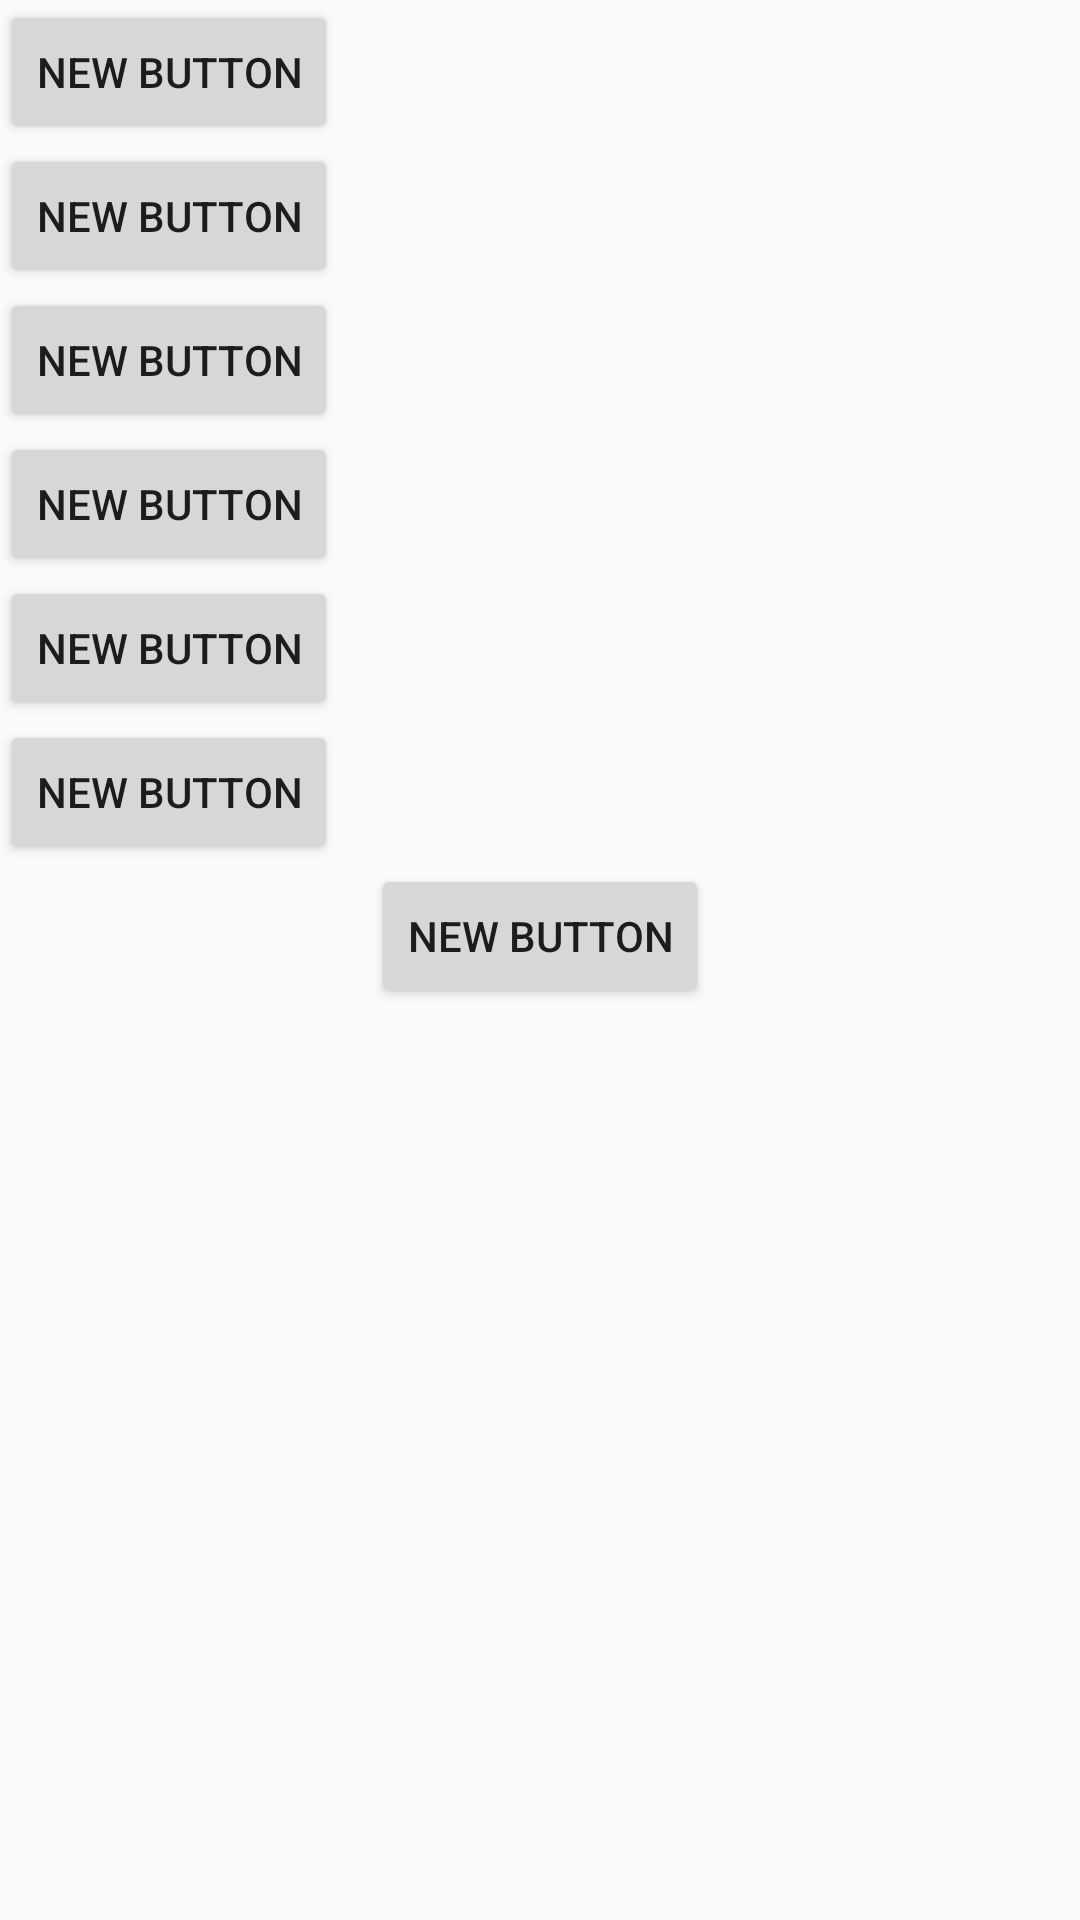

The Android layout XML behind this screen, and the referenced resources:
<!-- AndroidManifest.xml: application theme AppTheme -->
<!-- res/layout/newa.xml -->
<?xml version="1.0" encoding="utf-8"?>
<LinearLayout xmlns:android="http://schemas.android.com/apk/res/android"
    android:orientation="vertical" android:layout_width="match_parent"
    android:layout_height="match_parent">

    <Button
        android:layout_width="wrap_content"
        android:layout_height="wrap_content"
        android:text="New Button"
        android:id="@+id/button10" />

    <Button
        android:layout_width="wrap_content"
        android:layout_height="wrap_content"
        android:text="New Button"
        android:id="@+id/button11" />
    <Button
        android:layout_width="wrap_content"
        android:layout_height="wrap_content"
        android:text="New Button"
        android:id="@+id/button12" />

    <Button
        android:layout_width="wrap_content"
        android:layout_height="wrap_content"
        android:text="New Button"
        android:id="@+id/button13" />

    <Button
        android:layout_width="wrap_content"
        android:layout_height="wrap_content"
        android:text="New Button"
        android:id="@+id/button14" />

    <Button
        android:layout_width="wrap_content"
        android:layout_height="wrap_content"
        android:text="New Button"
        android:id="@+id/button15" />

    <Button
        android:layout_width="wrap_content"
        android:layout_height="wrap_content"
        android:text="New Button"
        android:id="@+id/button16"
        android:layout_gravity="center_horizontal" />

    <LinearLayout
        android:background="?attr/colorPrimary"
        android:orientation="vertical"
        android:layout_width="match_parent"
        android:layout_height="wrap_content"></LinearLayout>
</LinearLayout>
<!-- resources referenced by this layout -->
<resources>
  <style name="AppTheme" parent="AppBaseTheme">
          <item name="theme_color">@color/md_teal_500</item>
      </style>
  <style name="AppBaseTheme" parent="BaseTheme.Light">
  
      </style>
  <color name="md_teal_500">#009688</color>
  <style name="BaseTheme.Light" parent="Theme.AppCompat.Light.NoActionBar">
          
          <item name="colorPrimary">?attr/theme_color</item>
          
          <item name="colorPrimaryDark">?attr/theme_color</item>
          <item name="colorAccent">?attr/theme_color</item>
  
      </style>
</resources>
